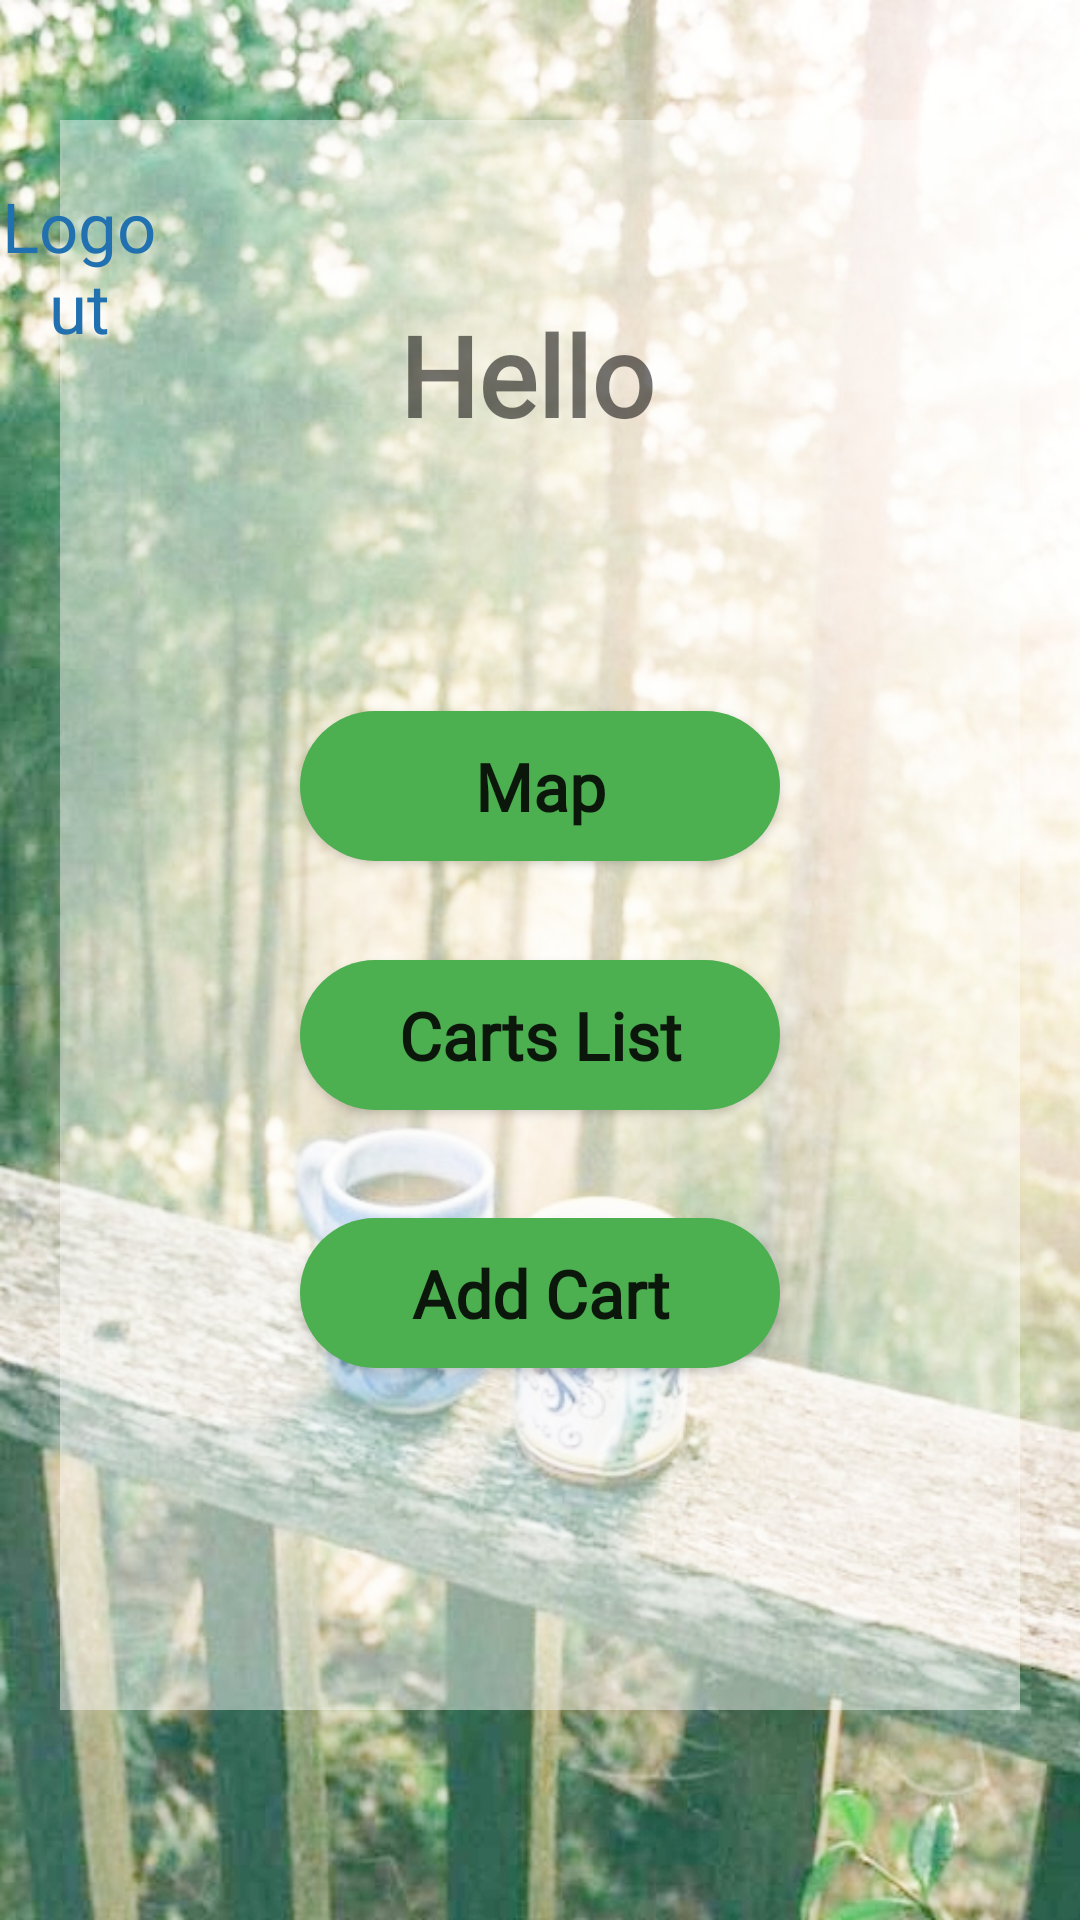

Reconstruct the res/layout file that produces this screen, plus the resources it refers to.
<!-- AndroidManifest.xml: application theme Theme.CoffeeTrail -->
<!-- res/layout/logged_in_user_menu.xml -->
<?xml version="1.0" encoding="utf-8"?>
<RelativeLayout
    xmlns:android="http://schemas.android.com/apk/res/android"
    android:layout_width="match_parent"
    android:layout_height="match_parent"
    android:background="@drawable/pic10">


    <LinearLayout
        android:layout_width="match_parent"
        android:layout_height="match_parent"
        android:layout_gravity="center"
        android:layout_marginTop="40dp"
        android:layout_marginBottom="70dp"
        android:layout_marginRight="20dp"
        android:layout_marginLeft="20dp"
        android:background="@color/whitei"
        android:gravity="center"
        android:layoutDirection="ltr"
        android:orientation="vertical">
    </LinearLayout>
    <TextView
        android:id="@+id/hello_name"
        android:layout_width="match_parent"
        android:layout_height="wrap_content"
        android:layout_alignParentStart="true"
        android:layout_alignParentEnd="true"
        android:layout_marginTop="100dp"
        android:fontFamily="@font/a"
        android:gravity="center"
        android:text="Hello "
        android:textSize="37dp"
        android:textStyle="bold"></TextView>

    <Button
        android:id="@+id/mapBtn"
        android:layout_width="160dp"
        android:layout_height="50dp"
        android:layout_alignParentStart="true"
        android:layout_alignParentEnd="true"
        android:layout_marginStart="100dp"
        android:layout_marginTop="237dp"
        android:layout_marginEnd="100dp"
        android:background="@drawable/button_design"
        android:fontFamily="@font/b"
        android:text="Map"
        android:textAllCaps="false"
        android:textSize="22dp"
        android:textStyle="bold" />


    <Button
        android:layout_width="160dp"
        android:layout_height="50dp"
        android:id="@+id/cartsListBtn"
        android:layout_alignParentStart="true"
        android:layout_alignParentEnd="true"
        android:layout_marginStart="100dp"
        android:layout_marginEnd="100dp"
        android:textAllCaps="false"
        android:layout_marginTop="320dp"
        android:background="@drawable/button_design"
        android:text="Carts List"
        android:fontFamily="@font/b"
        android:textStyle="bold"
        android:textSize="22dp"/>


    <Button
        android:id="@+id/addCartBtn"
        android:layout_width="160dp"
        android:layout_height="50dp"
        android:layout_alignParentStart="true"
        android:layout_alignParentEnd="true"
        android:layout_marginStart="100dp"
        android:layout_marginTop="406dp"
        android:layout_marginEnd="100dp"
        android:background="@drawable/button_design"
        android:fontFamily="@font/b"
        android:text="Add Cart"
        android:textAllCaps="false"
        android:textSize="22dp"
        android:textStyle="bold" />

    <ImageButton
        android:id="@+id/backBtn"
        android:layout_width="37dp"
        android:layout_height="37dp"
        android:layout_alignParentEnd="true"
        android:layout_alignParentBottom="true"
        android:layout_marginEnd="371dp"
        android:layout_marginBottom="5dp"
        android:background="@drawable/back_while_pressing" />

    <TextView
        android:id="@+id/logout"
        android:layout_width="wrap_content"
        android:layout_height="wrap_content"
        android:layout_alignParentEnd="true"
        android:layout_marginLeft="2dp"
        android:layout_marginEnd="307dp"
        android:layout_marginBottom="680dp"
        android:gravity="center"
        android:layout_marginTop="60dp"
        android:text="Logout"
        android:textAllCaps="false"
        android:textColor="@color/blue"
        android:textSize="23dp" />

</RelativeLayout>
<!-- resources referenced by this layout -->
<resources>
  <color name="blue">#2170AF</color>
  <color name="whitei">#74FCFDFA</color>
  <!-- drawable back_while_pressing (drawable) -->
  <?xml version="1.0" encoding="utf-8"?>
  <selector xmlns:android="http://schemas.android.com/apk/res/android">
      <item android:state_pressed="false"
          android:drawable="@drawable/back">
      </item>
      <item android:state_pressed="true"
          android:drawable="@drawable/black_back">
      </item>
  
  </selector>
  <!-- drawable button_design (drawable) -->
  <?xml version="1.0" encoding="utf-8"?>
  <shape xmlns:android="http://schemas.android.com/apk/res/android">
  
      <solid android:color="@color/green"></solid>
  
      <corners android:radius="37dp"></corners>
  
  </shape>
  <!-- drawable pic10: jpg bitmap (drawable-v24, 181506 bytes) -->
  <style name="Theme.CoffeeTrail" parent="Theme.AppCompat.Light.DarkActionBar">
          
          <item name="colorPrimary">@color/green</item>
          <item name="colorPrimaryVariant">@color/black</item>
          <item name="colorOnPrimary">@color/green</item>
          
          <item name="colorSecondary">@color/teal_200</item>
          <item name="colorSecondaryVariant">@color/teal_700</item>
          <item name="colorOnSecondary">@color/black</item>
          
          <item name="android:statusBarColor" tools:targetApi="l">?attr/colorPrimaryVariant</item>
          
          <item name="android:windowBackground">@color/pink</item>
      </style>
  <!-- drawable back (drawable) -->
  <vector android:height="24dp" android:tint="#545B5D"
      android:viewportHeight="24" android:viewportWidth="24"
      android:width="24dp" xmlns:android="http://schemas.android.com/apk/res/android">
      <path android:fillColor="@android:color/white" android:pathData="M20,11H7.83l5.59,-5.59L12,4l-8,8 8,8 1.41,-1.41L7.83,13H20v-2z"/>
  </vector>
  <color name="green">#4CAF50</color>
  <color name="black">#FF000000</color>
  <color name="teal_200">#FF03DAC5</color>
  <color name="teal_700">#FF018786</color>
  <color name="pink">#FDFDFCFD</color>
</resources>
